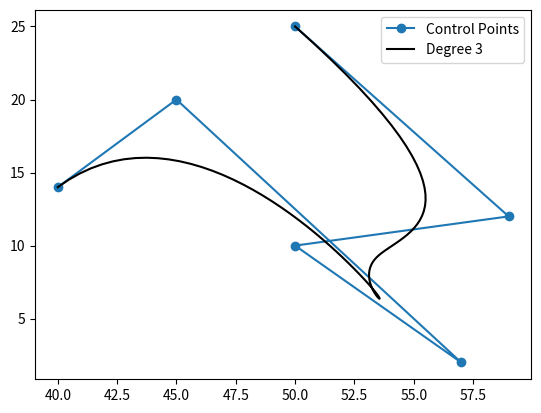

Write the Python code that produced this figure.
import numpy as np
import scipy.interpolate as si
import matplotlib.pyplot as plt


def bspline(cv, n=100, degree=3, periodic=False):
    """ Calculate n samples on a bspline

        cv :      Array ov control vertices
        n  :      Number of samples to return
        degree:   Curve degree
        periodic: True - Curve is closed
                  False - Curve is open
    """

    # If periodic, extend the point array by count+degree+1
    cv = np.asarray(cv)
    count = len(cv)

    if periodic:
        factor, fraction = divmod(count+degree+1, count)
        cv = np.concatenate((cv,) * factor + (cv[:fraction],))
        count = len(cv)
        degree = np.clip(degree,1,degree)

    # If opened, prevent degree from exceeding count-1
    else:
        degree = np.clip(degree,1,count-1)


    # Calculate knot vector
    kv = None
    if periodic:
        kv = np.arange(0-degree,count+degree+degree-1)
    else:
        kv = np.clip(np.arange(count+degree+1)-degree,0,count-degree)

    # Calculate query range
    u = np.linspace(periodic,(count-degree),n)


    # Calculate result
    return np.array(si.splev(u, (kv,cv.T,degree))).T


colors = ('b', 'g', 'r', 'c', 'm', 'y', 'k')

cv = np.array([[ 50.,  25.],
   [ 59.,  12.],
   [ 50.,  10.],
   [ 57.,   2.],
   [ 45.,   20.],
   [ 40.,   14.]])

plt.plot(cv[:,0],cv[:,1], 'o-', label='Control Points')

p = bspline(cv, n=100)
x, y = p.T
plt.plot(x, y, 'k-', label='Degree %s' % 3)

'''for d in range(1,21):
    p = bspline(cv,n=100,degree=d,periodic=True)
    x,y = p.T
    plt.plot(x,y,'k-',label='Degree %s'%d,color=colors[d%len(colors)])'''

#plt.minorticks_on()
plt.legend()
#plt.xlabel('x')
#plt.ylabel('y')
#plt.xlim(35, 70)
#plt.ylim(0, 30)
#plt.gca().set_aspect('equal', adjustable='box')
plt.show()